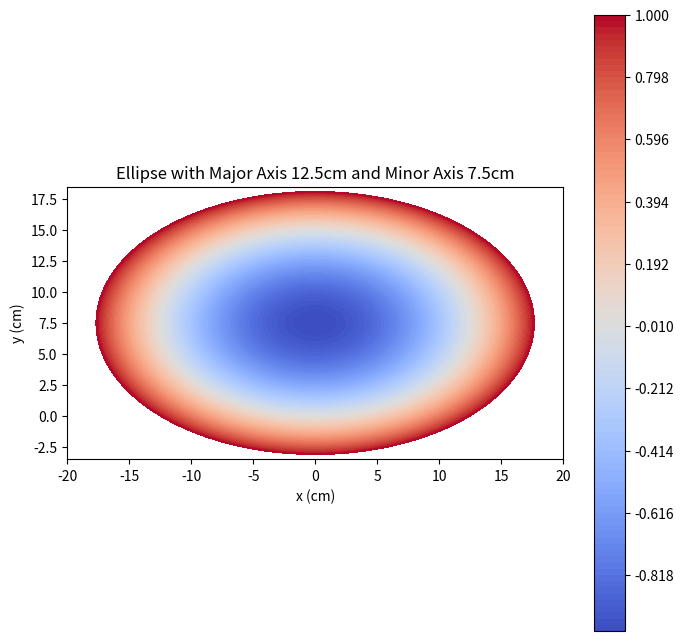

The matplotlib source for this figure:
import numpy as np
import matplotlib.pyplot as plt


def is_point_in_ellipse(x, y, a, b, x0, y0):
    value = (((x - x0) ** 2) / (a ** 2)) + (((y - y0) ** 2) / (b ** 2)) - 1
    return value


# Define ellipse parameters
a = 12.5
b = 7.5
x0 = 0
y0 = 7.5

# Generate grid of points to evaluate
x_vals = np.linspace(-20, 20, 500)
y_vals = np.linspace(-3.5, 18.5, 500)
X, Y = np.meshgrid(x_vals, y_vals)
Z = is_point_in_ellipse(X, Y, a, b, x0, y0)

# Plot ellipse with colors indicating distance to boundary
fig, ax = plt.subplots(figsize=(8, 8))
cmap = plt.cm.get_cmap('coolwarm')
contour = ax.contourf(X, Y, Z, levels=np.linspace(-1, 1, 100), cmap=cmap)
plt.colorbar(contour, ax=ax)
ax.set_aspect('equal')
ax.set_title('Ellipse with Major Axis 12.5cm and Minor Axis 7.5cm')
ax.set_xlabel('x (cm)')
ax.set_ylabel('y (cm)')
plt.show()
